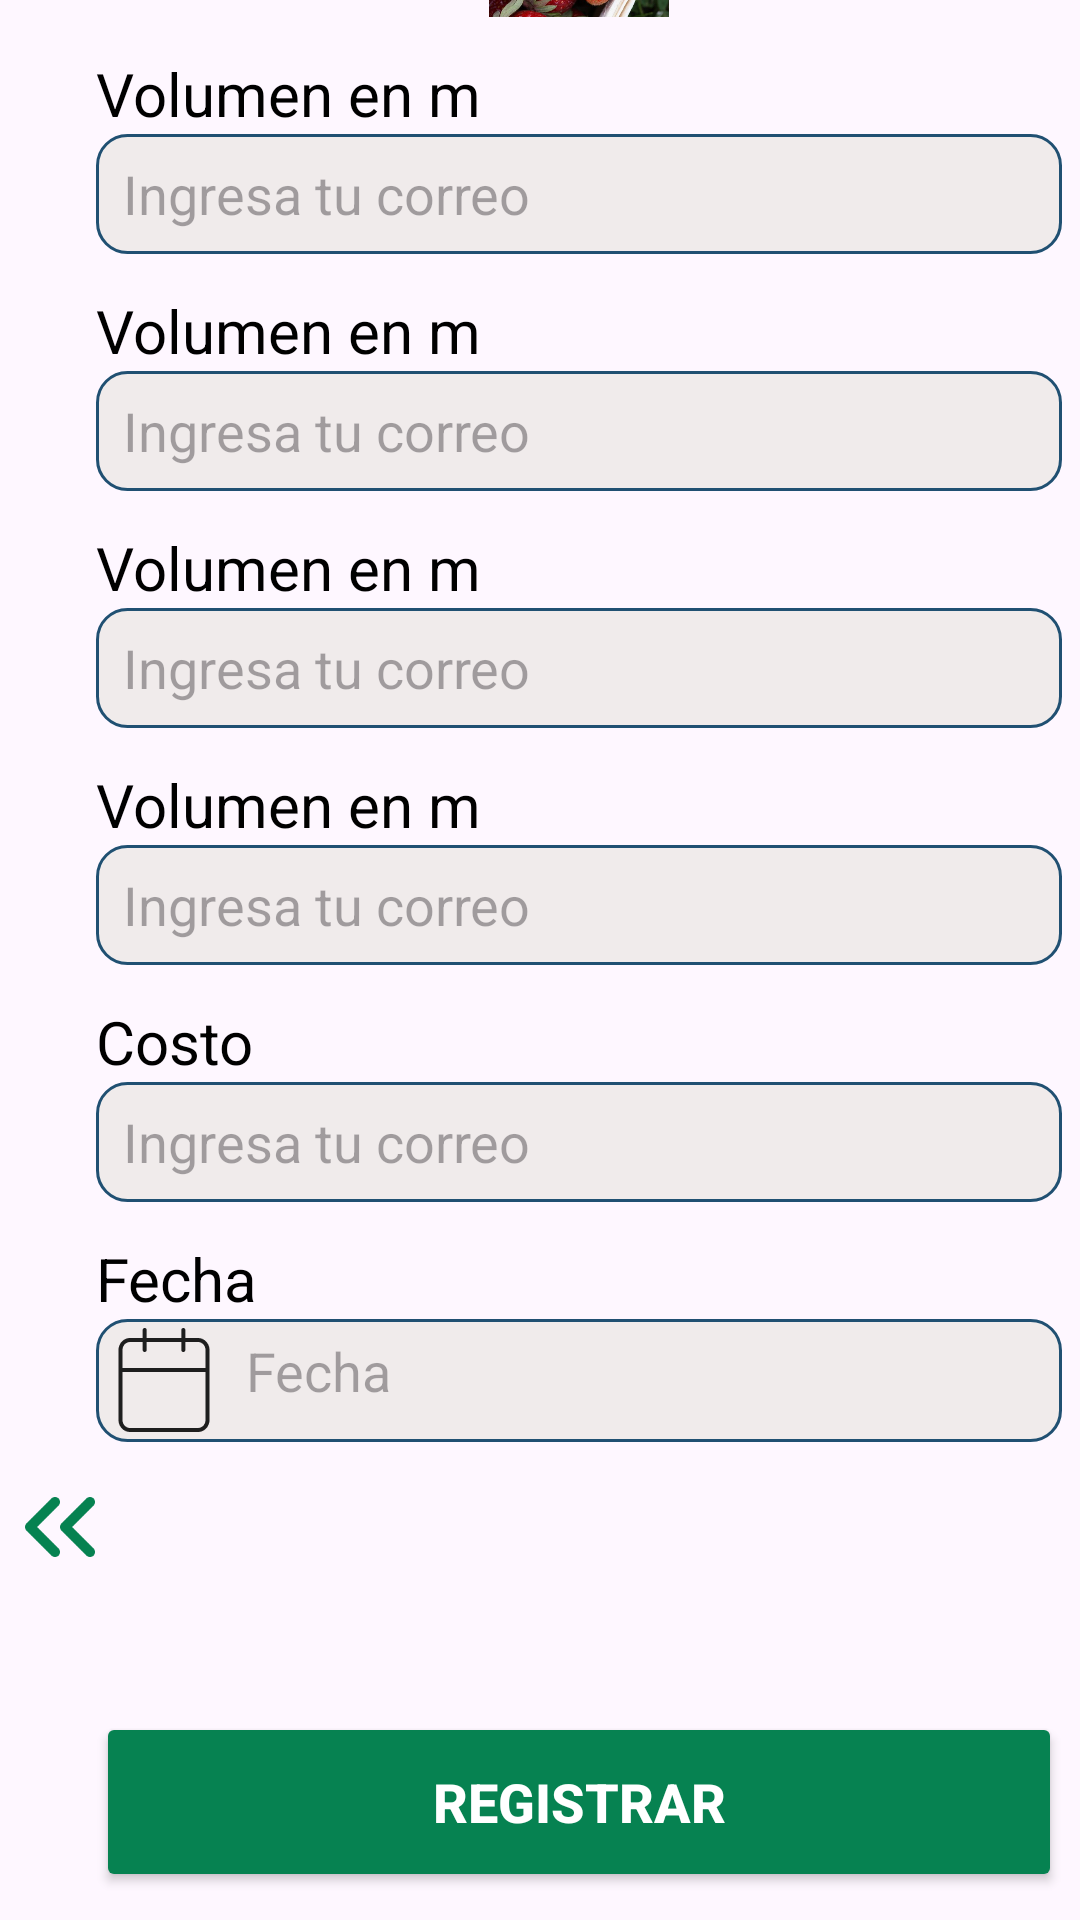

This screen was rendered from an Android layout file. Write that file and the resources it references.
<!-- AndroidManifest.xml: application theme Theme.GreenGardenApp -->
<!-- res/layout/activity_new_garden.xml -->
<?xml version="1.0" encoding="utf-8"?>
<androidx.constraintlayout.widget.ConstraintLayout xmlns:android="http://schemas.android.com/apk/res/android"
    xmlns:app="http://schemas.android.com/apk/res-auto"
    xmlns:tools="http://schemas.android.com/tools"
    android:id="@+id/main"
    android:layout_width="match_parent"
    android:layout_height="match_parent"
    tools:context=".categories.NewGarden">

    <com.google.android.material.imageview.ShapeableImageView
        android:id="@+id/water"
        android:layout_width="match_parent"
        android:layout_height="70dp"
        android:scaleType="centerCrop"
        app:shapeAppearanceOverlay="@style/circularMain"
        app:layout_constraintBottom_toTopOf="@+id/linearLayout11"
        app:layout_constraintEnd_toEndOf="parent"
        app:layout_constraintStart_toStartOf="parent"
        app:layout_constraintTop_toTopOf="parent"
        app:layout_constraintHorizontal_bias="0.0"
        app:layout_constraintVertical_bias="0.0"
        app:srcCompat="@drawable/register_new_garden" />


    <LinearLayout
        android:id="@+id/linearLayout11"
        android:layout_width="386dp"
        android:layout_height="768dp"
        android:gravity="center"
        android:orientation="vertical"
        android:paddingLeft="32dp"
        android:paddingTop="0dp"
        android:paddingRight="32dp"
        app:layout_constraintBottom_toBottomOf="parent"
        app:layout_constraintEnd_toEndOf="parent"
        app:layout_constraintHorizontal_bias="0.0"
        app:layout_constraintStart_toStartOf="parent"
        app:layout_constraintTop_toTopOf="parent"
        app:layout_constraintVertical_bias="1.0">


        <TextView
            android:id="@+id/userName"
            android:layout_width="match_parent"
            android:layout_height="wrap_content"
            android:text="Huerto nuevo"
            android:textAlignment="center"
            android:textColor="@color/Green"
            android:textSize="25dp" />

        <ImageView
            android:layout_width="80dp"
            android:layout_height="90dp"
            android:src="@drawable/fresa"
            />

        <TextView
            android:id="@+id/vol"
            android:layout_width="match_parent"
            android:layout_height="wrap_content"
            android:layout_marginTop="12dp"
            android:text="Volumen en m"
            android:textColor="#000000"
            android:textSize="20sp" />

        <EditText
            android:id="@+id/emailUser"
            android:layout_width="match_parent"
            android:layout_height="40dp"
            android:layout_marginTop="0dp"
            android:background="@drawable/edittex_background"
            android:ems="10"
            android:hint="Ingresa tu correo"
            android:inputType="textEmailAddress"
            android:paddingLeft="9dp"
            android:textColor="#5A5858"
            android:textSize="18dp" />

        <TextView
            android:id="@+id/vol"
            android:layout_width="match_parent"
            android:layout_height="wrap_content"
            android:layout_marginTop="12dp"
            android:text="Volumen en m"
            android:textColor="#000000"
            android:textSize="20sp" />

        <EditText
            android:id="@+id/emailUser"
            android:layout_width="match_parent"
            android:layout_height="40dp"
            android:layout_marginTop="0dp"
            android:background="@drawable/edittex_background"
            android:ems="10"
            android:hint="Ingresa tu correo"
            android:inputType="textEmailAddress"
            android:paddingLeft="9dp"
            android:textColor="#5A5858"
            android:textSize="18dp" />

        <TextView
            android:id="@+id/vol"
            android:layout_width="match_parent"
            android:layout_height="wrap_content"
            android:layout_marginTop="12dp"
            android:text="Volumen en m"
            android:textColor="#000000"
            android:textSize="20sp" />

        <EditText
            android:id="@+id/emailUser"
            android:layout_width="match_parent"
            android:layout_height="40dp"
            android:layout_marginTop="0dp"
            android:background="@drawable/edittex_background"
            android:ems="10"
            android:hint="Ingresa tu correo"
            android:inputType="textEmailAddress"
            android:paddingLeft="9dp"
            android:textColor="#5A5858"
            android:textSize="18dp" />

        <TextView
            android:id="@+id/vol"
            android:layout_width="match_parent"
            android:layout_height="wrap_content"
            android:layout_marginTop="12dp"
            android:text="Volumen en m"
            android:textColor="#000000"
            android:textSize="20sp" />

        <EditText
            android:id="@+id/emailUser"
            android:layout_width="match_parent"
            android:layout_height="40dp"
            android:layout_marginTop="0dp"
            android:background="@drawable/edittex_background"
            android:ems="10"
            android:hint="Ingresa tu correo"
            android:inputType="textEmailAddress"
            android:paddingLeft="9dp"
            android:textColor="#5A5858"
            android:textSize="18dp" />

        <TextView
            android:id="@+id/vol1"
            android:layout_width="match_parent"
            android:layout_height="wrap_content"
            android:layout_marginTop="12dp"
            android:text="Costo"
            android:textColor="#000000"
            android:textSize="20sp" />

        <EditText
            android:id="@+id/emaidlUsedr"
            android:layout_width="match_parent"
            android:layout_height="40dp"
            android:layout_marginTop="0dp"
            android:background="@drawable/edittex_background"
            android:ems="10"
            android:hint="Ingresa tu correo"
            android:inputType="textEmailAddress"
            android:paddingLeft="9dp"
            android:textColor="#5A5858"
            android:textSize="18dp" />

        <TextView
            android:id="@+id/date"
            android:layout_width="match_parent"
            android:layout_height="wrap_content"
            android:layout_marginTop="12dp"
            android:text="Fecha"
            android:textColor="#000000"
            android:textSize="20sp" />


        <RelativeLayout
            android:layout_width="match_parent"
            android:layout_height="41dp">

            <TextView
                android:id="@+id/passwordUser"
                android:layout_width="match_parent"
                android:layout_height="41dp"
                android:layout_marginTop="0dp"
                android:background="@drawable/edittex_background"
                android:ems="10"
                android:hint="Fecha"
                android:inputType="text"
                android:paddingStart="50dp"
                android:paddingLeft="9dp"
                android:paddingTop="5dp"
                android:textColor="#5A5858"
                android:textSize="18dp" />

            <androidx.constraintlayout.utils.widget.ImageFilterView
                android:id="@+id/calendar"
                android:layout_width="45dp"
                android:layout_height="40dp"
                android:layout_alignParentLeft="true"
                android:layout_centerVertical="true"
                android:background="@null"
                app:srcCompat="@drawable/calendar" />
        </RelativeLayout>

        <Button
            android:id="@+id/loginMain"
            android:layout_width="match_parent"
            android:layout_height="60dp"
            android:layout_marginTop="90dp"
            android:backgroundTint="#068251"
            android:text="Registrar"
            android:textColor="@color/White"
            android:textSize="18dp"
            android:textStyle="bold" />


    </LinearLayout>

    <LinearLayout
        android:layout_width="match_parent"
        android:layout_height="81dp"
        android:layout_marginBottom="70dp"
        android:orientation="vertical"
        app:layout_constraintBottom_toBottomOf="parent"
        app:layout_constraintEnd_toEndOf="parent"
        app:layout_constraintStart_toStartOf="parent">


        <ImageView
            android:id="@+id/goBack"
            android:layout_width="40dp"
            android:layout_height="40dp"
            app:srcCompat="@drawable/chevrons_left" />
    </LinearLayout>

</androidx.constraintlayout.widget.ConstraintLayout>
<!-- resources referenced by this layout -->
<resources>
  <color name="Green">#068251</color>
  <color name="White">#FFFFFFFF</color>
  <!-- drawable calendar: png bitmap (drawable, 1227 bytes) -->
  <!-- drawable chevrons_left: png bitmap (drawable, 1459 bytes) -->
  <!-- drawable edittex_background (drawable) -->
  <?xml version="1.0" encoding="utf-8"?>
  <selector xmlns:android="http://schemas.android.com/apk/res/android">
      <item>
          <shape android:shape="rectangle">
              <solid android:color="#F0EBEB"/>
              <corners android:radius="10dp"/>
              <stroke android:color="@color/BlueD" android:width="1dp"/>
          </shape>
      </item>
  </selector>
  <!-- drawable fresa: jpg bitmap (drawable, 97061 bytes) -->
  <!-- drawable register_new_garden: jpg bitmap (drawable, 77428 bytes) -->
  <style name="circularMain">
          <item name="cornerSizeBottomLeft">20%</item>
          <item name="cornerSizeBottomRight">20%</item>
      </style>
  <style name="Theme.GreenGardenApp" parent="Base.Theme.GreenGardenApp" />
  <color name="BlueD">#205072</color>
  <style name="Base.Theme.GreenGardenApp" parent="Theme.Material3.DayNight.NoActionBar">
          
          
      </style>
</resources>
